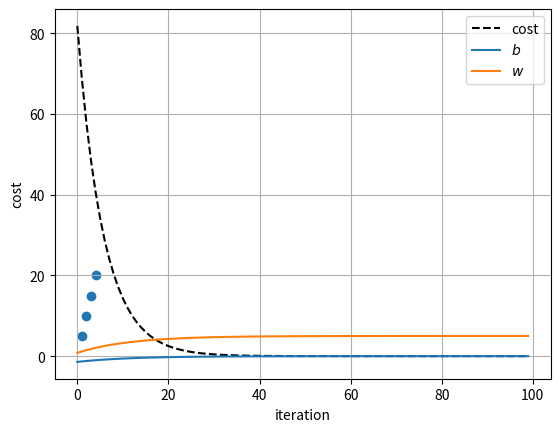

Here is the Python script that generated this plot:
import numpy as np
import matplotlib.pyplot as plt

lr = 0.01
n_iter = 100

x_train = np.array([[1], [2], [3], [4]])
y_train = np.array([[5], [10], [15], [20]])
x_train_b = np.c_[np.ones((len(x_train), 1)), x_train]
theta = np.random.randn(2, 1)

def cal_cost(theta, x, y):
    m = len(y)
    pred = x.dot(theta)
    cost = 1/(2*m)*np.sum(np.square(pred - y))
    return cost

def gradient_descent(x, y, theta, lr=0.01, n_iter=100):
    m = len(y)
    cost_history = np.zeros(n_iter)
    theta_history = np.zeros((n_iter, 2))
    for iter in range(n_iter):
        pred = np.dot(x, theta)
        theta = theta - (1/m)*lr*(x.T.dot(pred-y))
        cost_history[iter] = cal_cost(theta,x, y)
        theta_history[iter, :] = theta.T
    return theta, cost_history, theta_history

theta, cost_history, theta_history = gradient_descent(x_train_b, y_train, theta, lr, n_iter)

print('bias b: {}'.format(theta[0, 0]))
print('weight w: {}'.format(theta[1, 0]))
print('Final cost: {}'.format(cost_history[-1]))

plt.scatter(x_train, y_train)
plt.xlabel('x_train')
plt.ylabel('y_train')
plt.grid(True)
plt.show()

plt.plot(cost_history, 'k--', label='cost')
plt.plot(theta_history[:, 0], label='$b$')
plt.plot(theta_history[:, 1], label='$w$')
plt.legend()
plt.xlabel('iteration')
plt.ylabel('cost')
plt.grid(True)
plt.show()